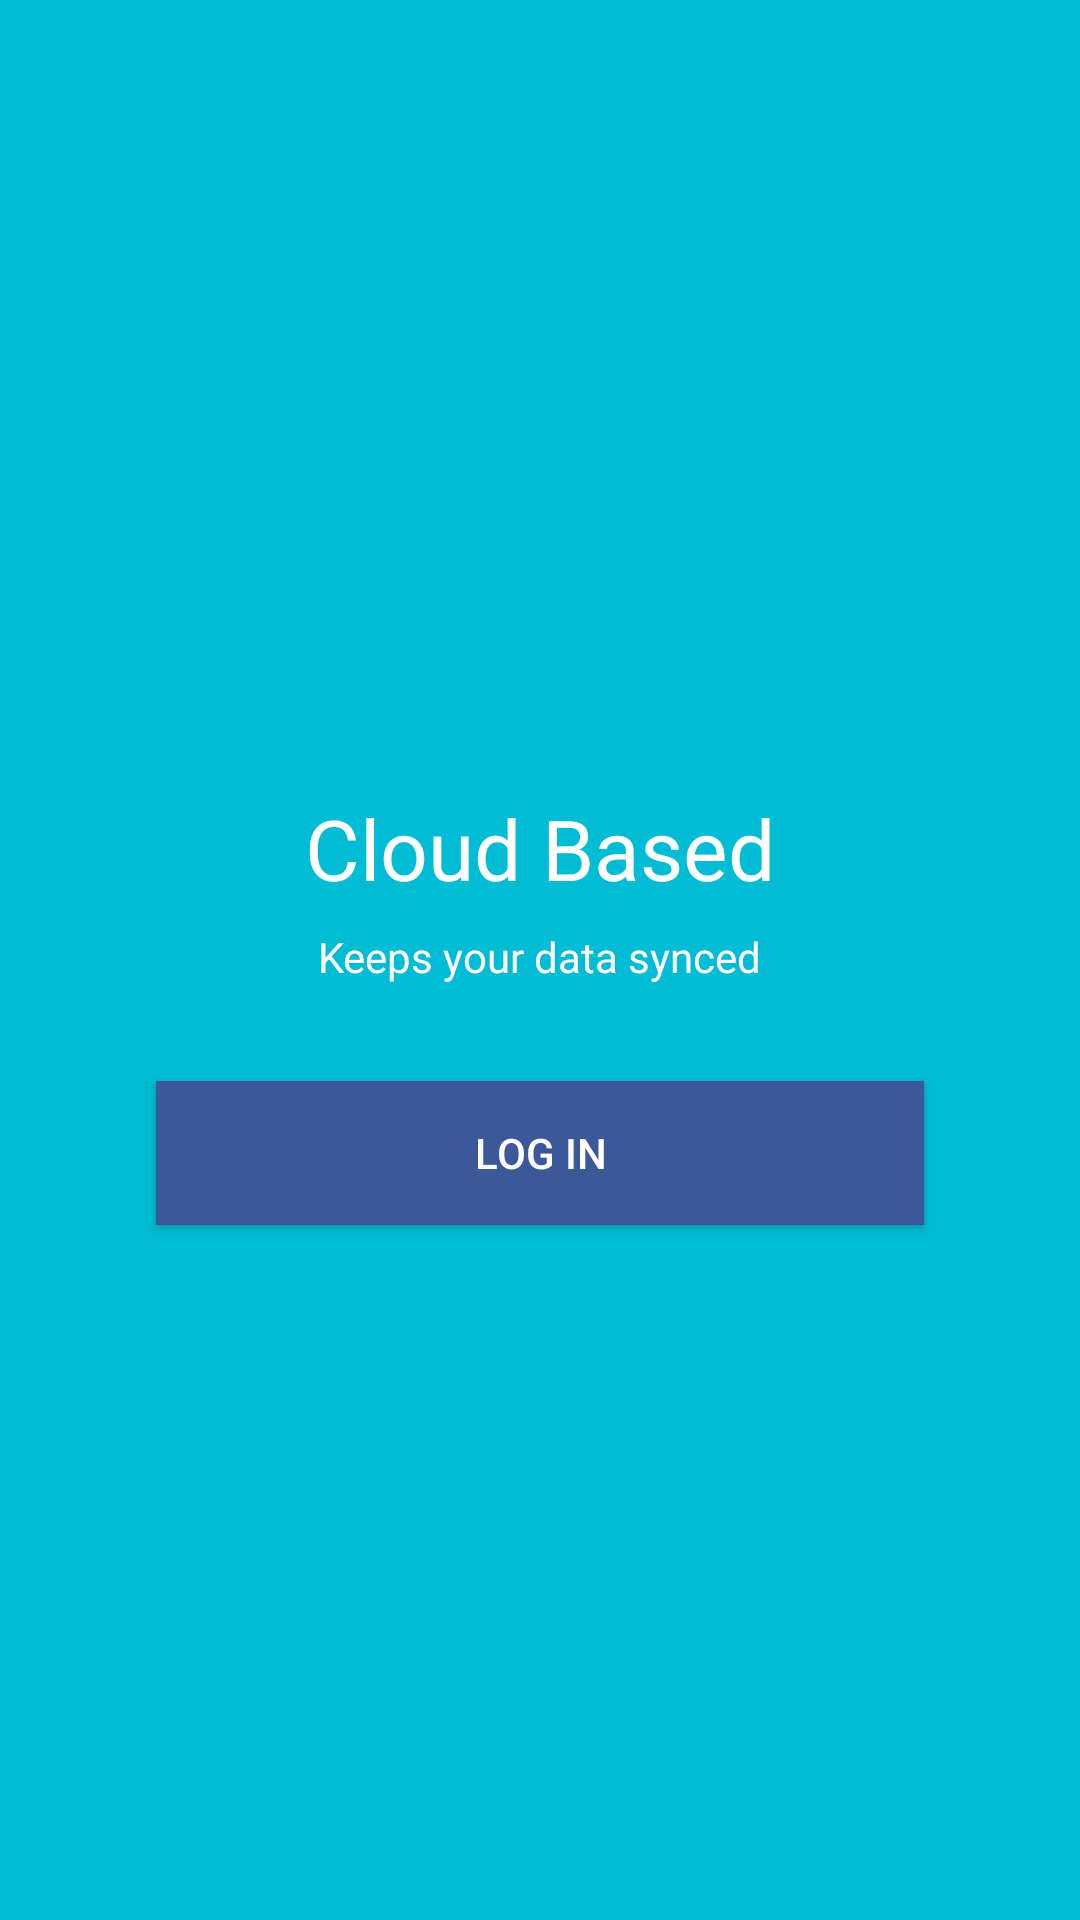

Here is an Android app screen rendered from its layout file. Give the layout XML and the strings, colors and styles it references.
<!-- AndroidManifest.xml: application theme AppTheme.NoActionBar -->
<!-- res/layout/slide_three.xml -->
<?xml version="1.0" encoding="utf-8"?>
<LinearLayout xmlns:android="http://schemas.android.com/apk/res/android"
    xmlns:app="http://schemas.android.com/apk/res-auto"
    android:layout_width="match_parent"
    android:layout_height="match_parent"
    android:background="#00BCD4"
    android:orientation="vertical">

    <ImageView
        android:id="@+id/logoView"
        android:layout_width="wrap_content"
        android:layout_height="128dp"
        android:layout_gravity="center"
        android:layout_marginTop="120dp"
        app:srcCompat="@drawable/slide_cloud" />

    <TextView
        android:id="@+id/title"
        android:layout_width="wrap_content"
        android:layout_height="wrap_content"
        android:layout_gravity="center_horizontal"
        android:layout_marginTop="16dp"
        android:text="Cloud Based"
        android:textColor="#fff"
        android:textSize="28sp" />

    <TextView
        android:id="@+id/tagline"
        android:layout_width="wrap_content"
        android:layout_height="wrap_content"
        android:layout_gravity="center"
        android:layout_marginTop="8dp"
        android:text="Keeps your data synced"
        android:textColor="#fff" />

    <Button
        android:id="@+id/button2"
        android:layout_width="256dp"
        android:layout_height="wrap_content"
        android:layout_gravity="center"
        android:layout_marginTop="32dp"
        android:background="@color/colorPrimary"
        android:padding="8dp"
        android:text="Log in"
        android:textColor="#FFF" />

</LinearLayout>
<!-- resources referenced by this layout -->
<resources>
  <color name="colorPrimary">#3b5998</color>
  <style name="AppTheme.NoActionBar">
          <item name="windowActionBar">false</item>
          <item name="windowNoTitle">true</item>
      </style>
</resources>
